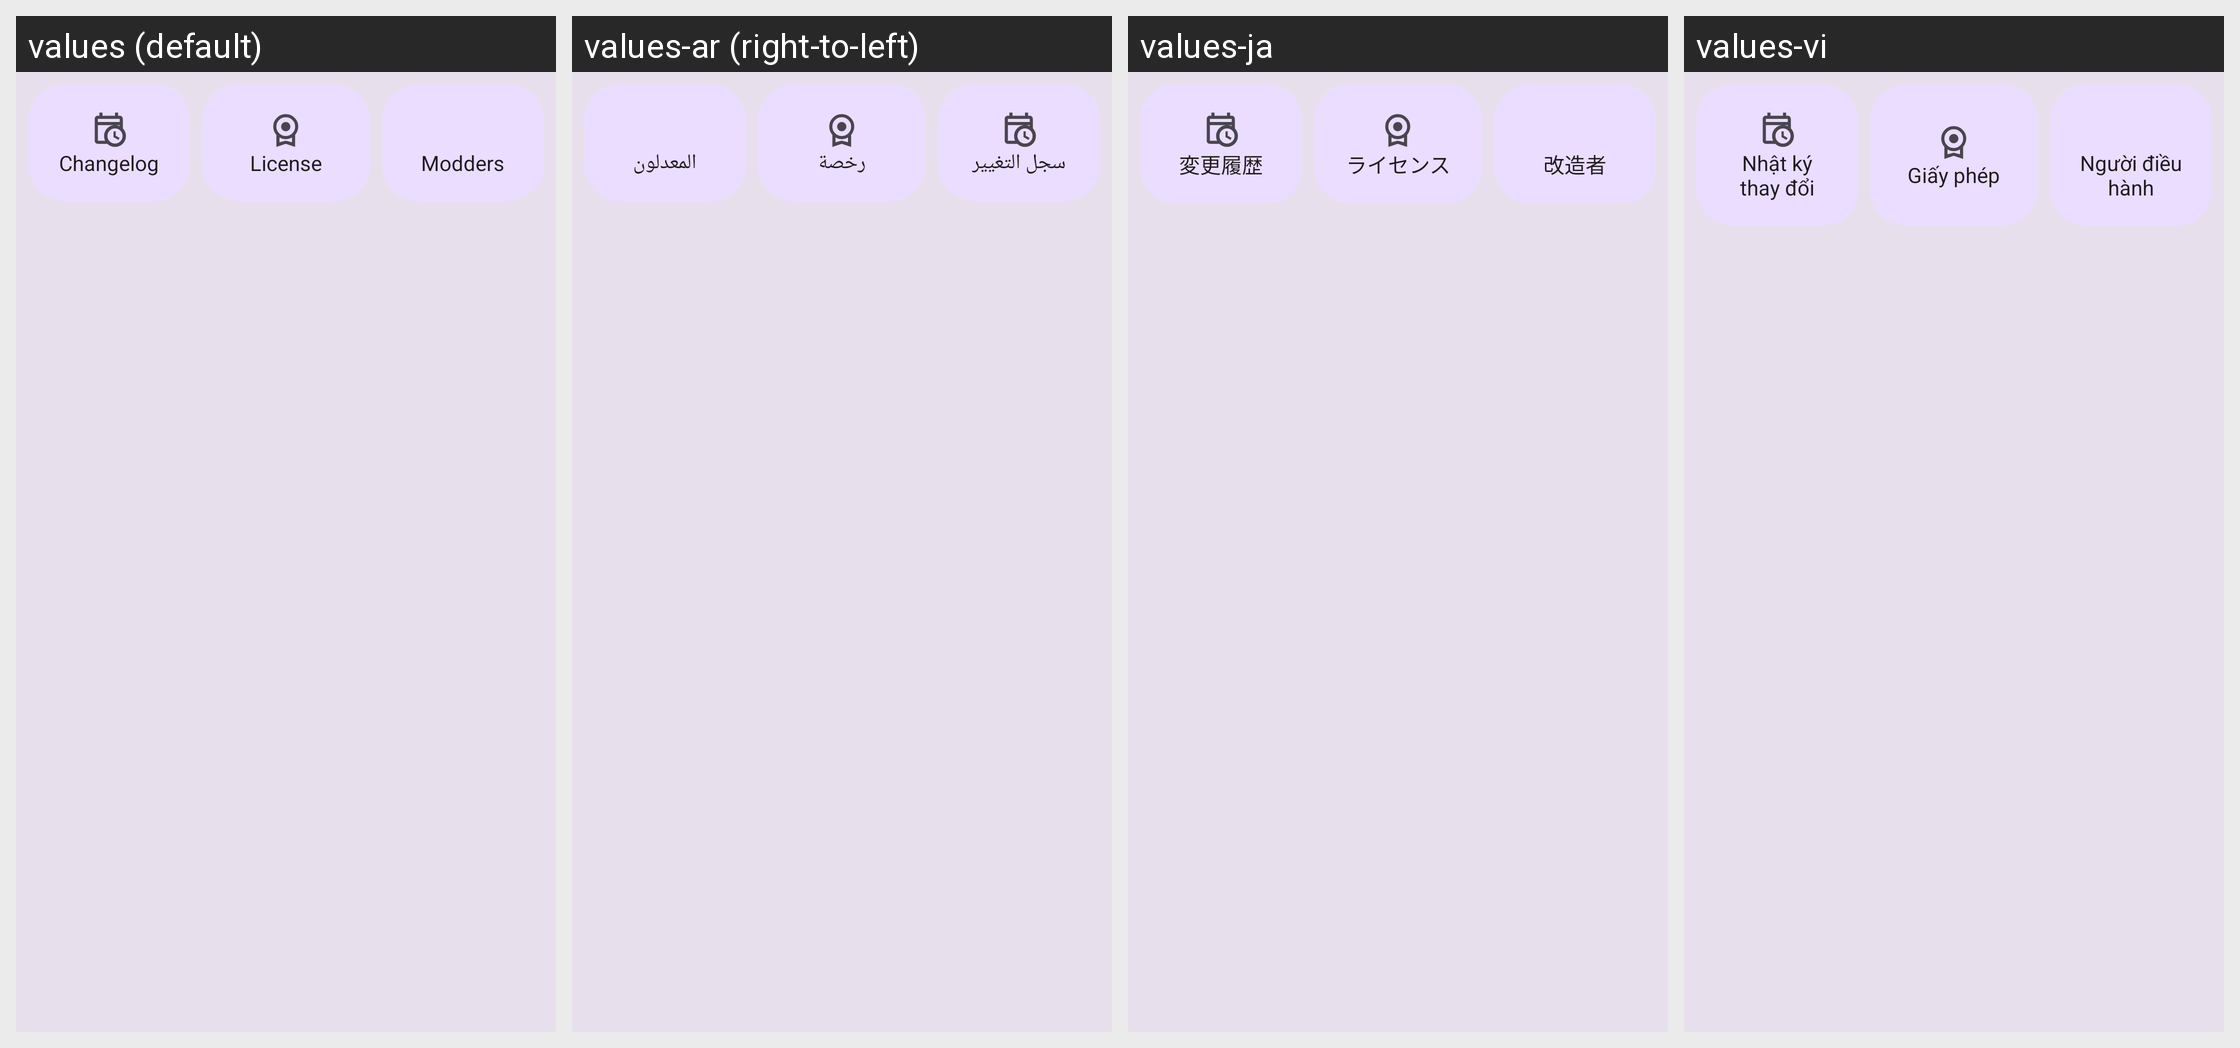

Here is an Android app screen in its default locale and in the app's own translations. Write out the translated-string differences for the strings that appear on this screen.
Android screen res/layout/uwu_menu_expanded.xml rendered under 4 locales, left to right: values (default), values-ar (right-to-left), values-ja, values-vi. Device: Nexus 5 (rendered at 1080×1920; each locale shown at half size, 540×960, under a caption strip naming it); theme AppThemeDayNight.
Other locales in the repository, not shown: values-bqi-rIR, values-fa, values-in, values-jw, values-ru, values-su, values-zh-rCN, values-zh-rTW.
Strings drawn on this screen, with the default value and each locale's value (text and hints the layout hard-codes, and strings that could not be matched under every locale, appear in the picture but are not listed):

uwu_changrlog_title
  values: Changelog
  values-ar: سجل التغيير
  values-ja: 変更履歴
  values-vi: Nhật ký thay đổi

uwu_license_title
  values: License
  values-ar: رخصة
  values-ja: ライセンス
  values-vi: Giấy phép

uwu_modder_title
  values: Modders
  values-ar: المعدلون
  values-ja: 改造者
  values-vi: Người điều hành
